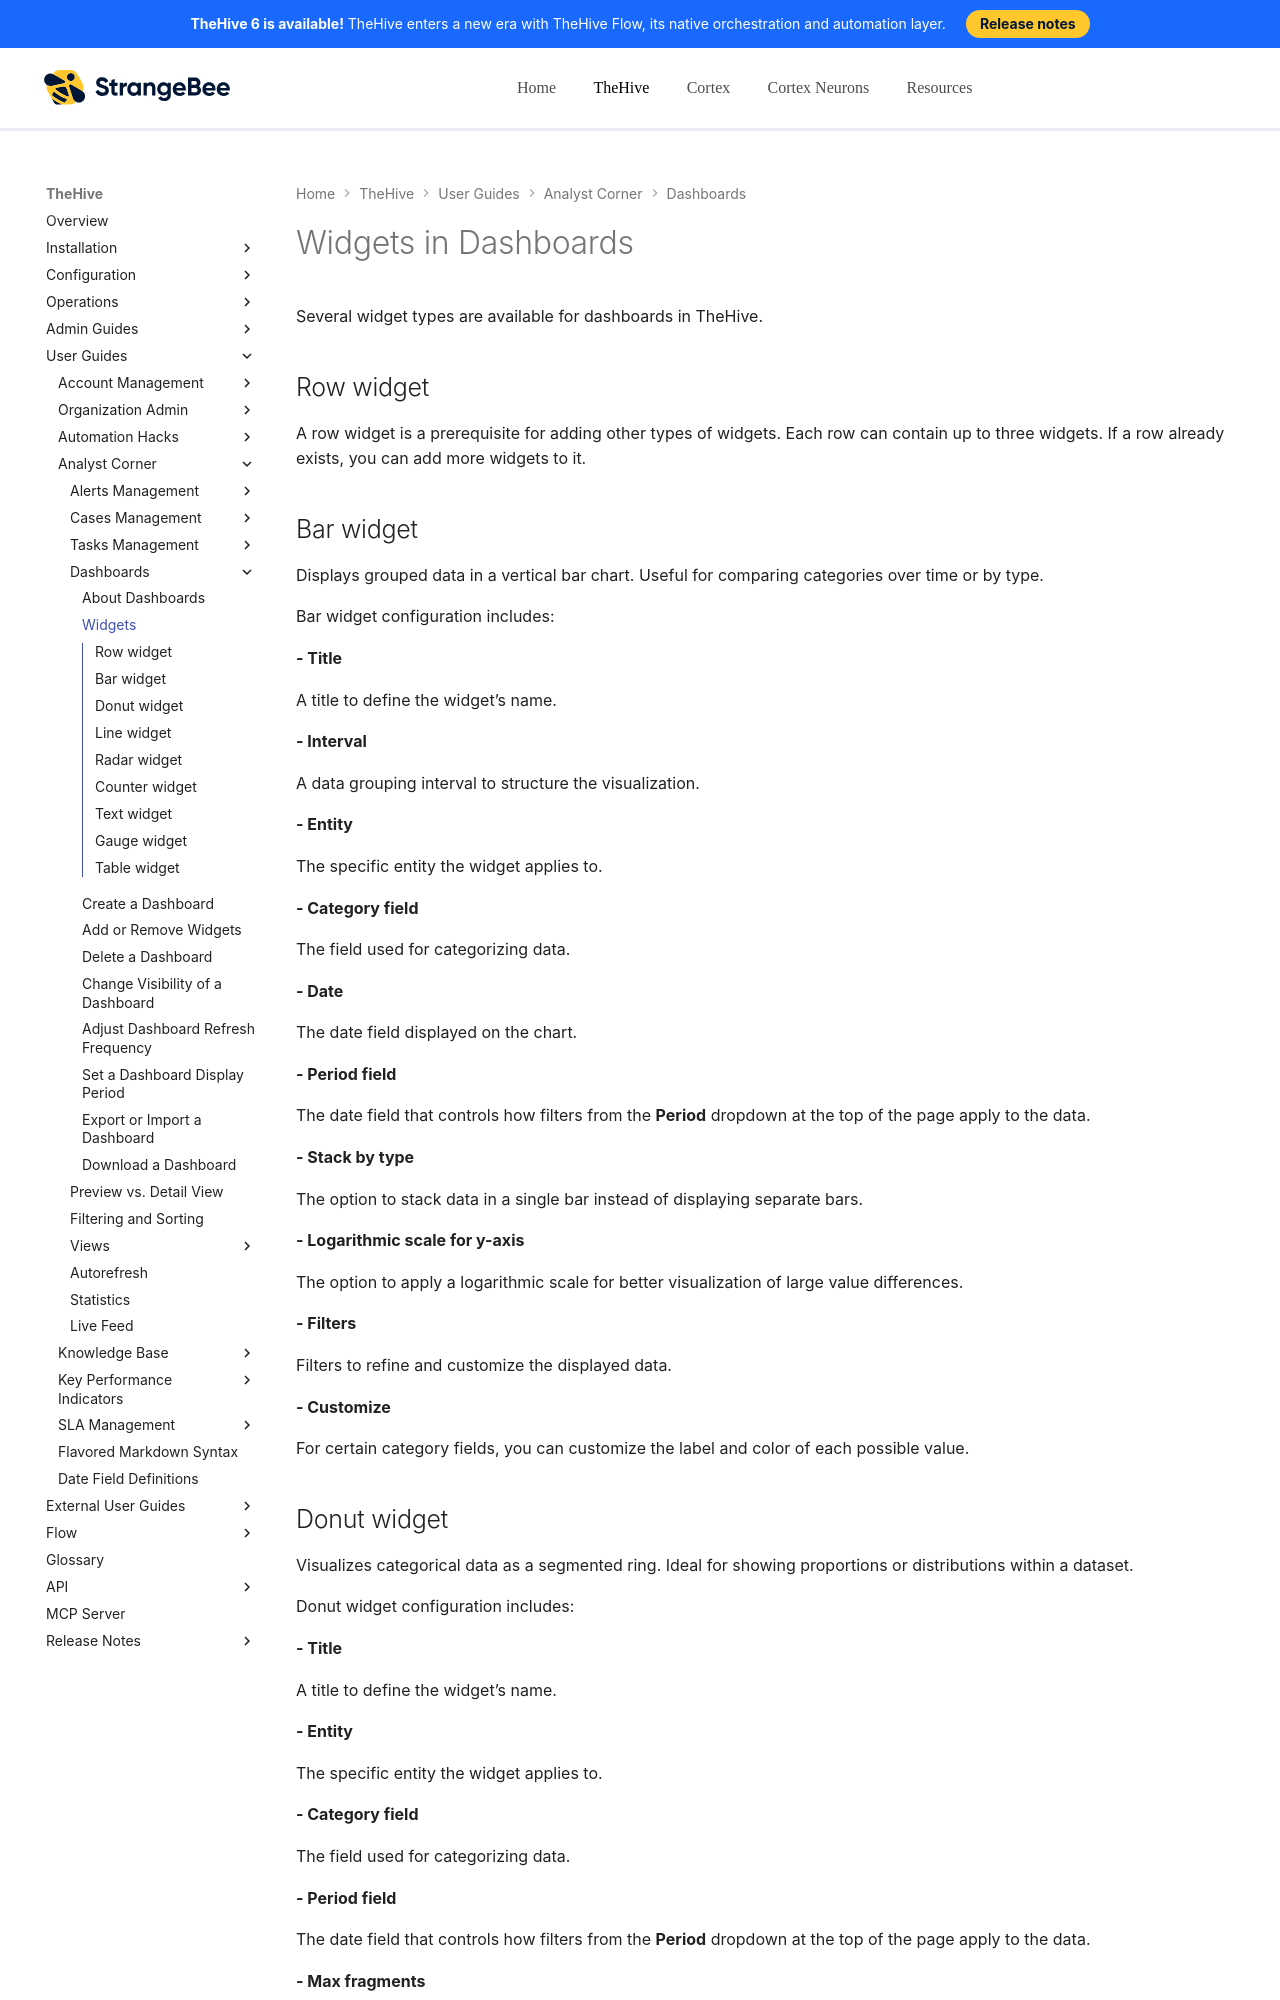

repository: StrangeBeeCorp/docs · page: thehive/user-guides/analyst-corner/dashboard/widgets-dashboards/index.html · generator: mkdocs

# Widgets in Dashboards

Several widget types are available for dashboards in TheHive.

## Row widget

A row widget is a prerequisite for adding other types of widgets. Each row can contain up to three widgets. If a row already exists, you can add more widgets to it.

## Bar widget

Displays grouped data in a vertical bar chart. Useful for comparing categories over time or by type.

Bar widget configuration includes:

**- Title**

A title to define the widget’s name.

**- Interval**

A data grouping interval to structure the visualization.

**- Entity**

The specific entity the widget applies to.

**- Category field**

The field used for categorizing data.

**- Date**

The date field displayed on the chart.

**- Period field**

The date field that controls how filters from the **Period** dropdown at the top of the page apply to the data.

**- Stack by type**

The option to stack data in a single bar instead of displaying separate bars.

**- Logarithmic scale for y-axis**

The option to apply a logarithmic scale for better visualization of large value differences.

**- Filters**

Filters to refine and customize the displayed data.

**- Customize**

For certain category fields, you can customize the label and color of each possible value.
